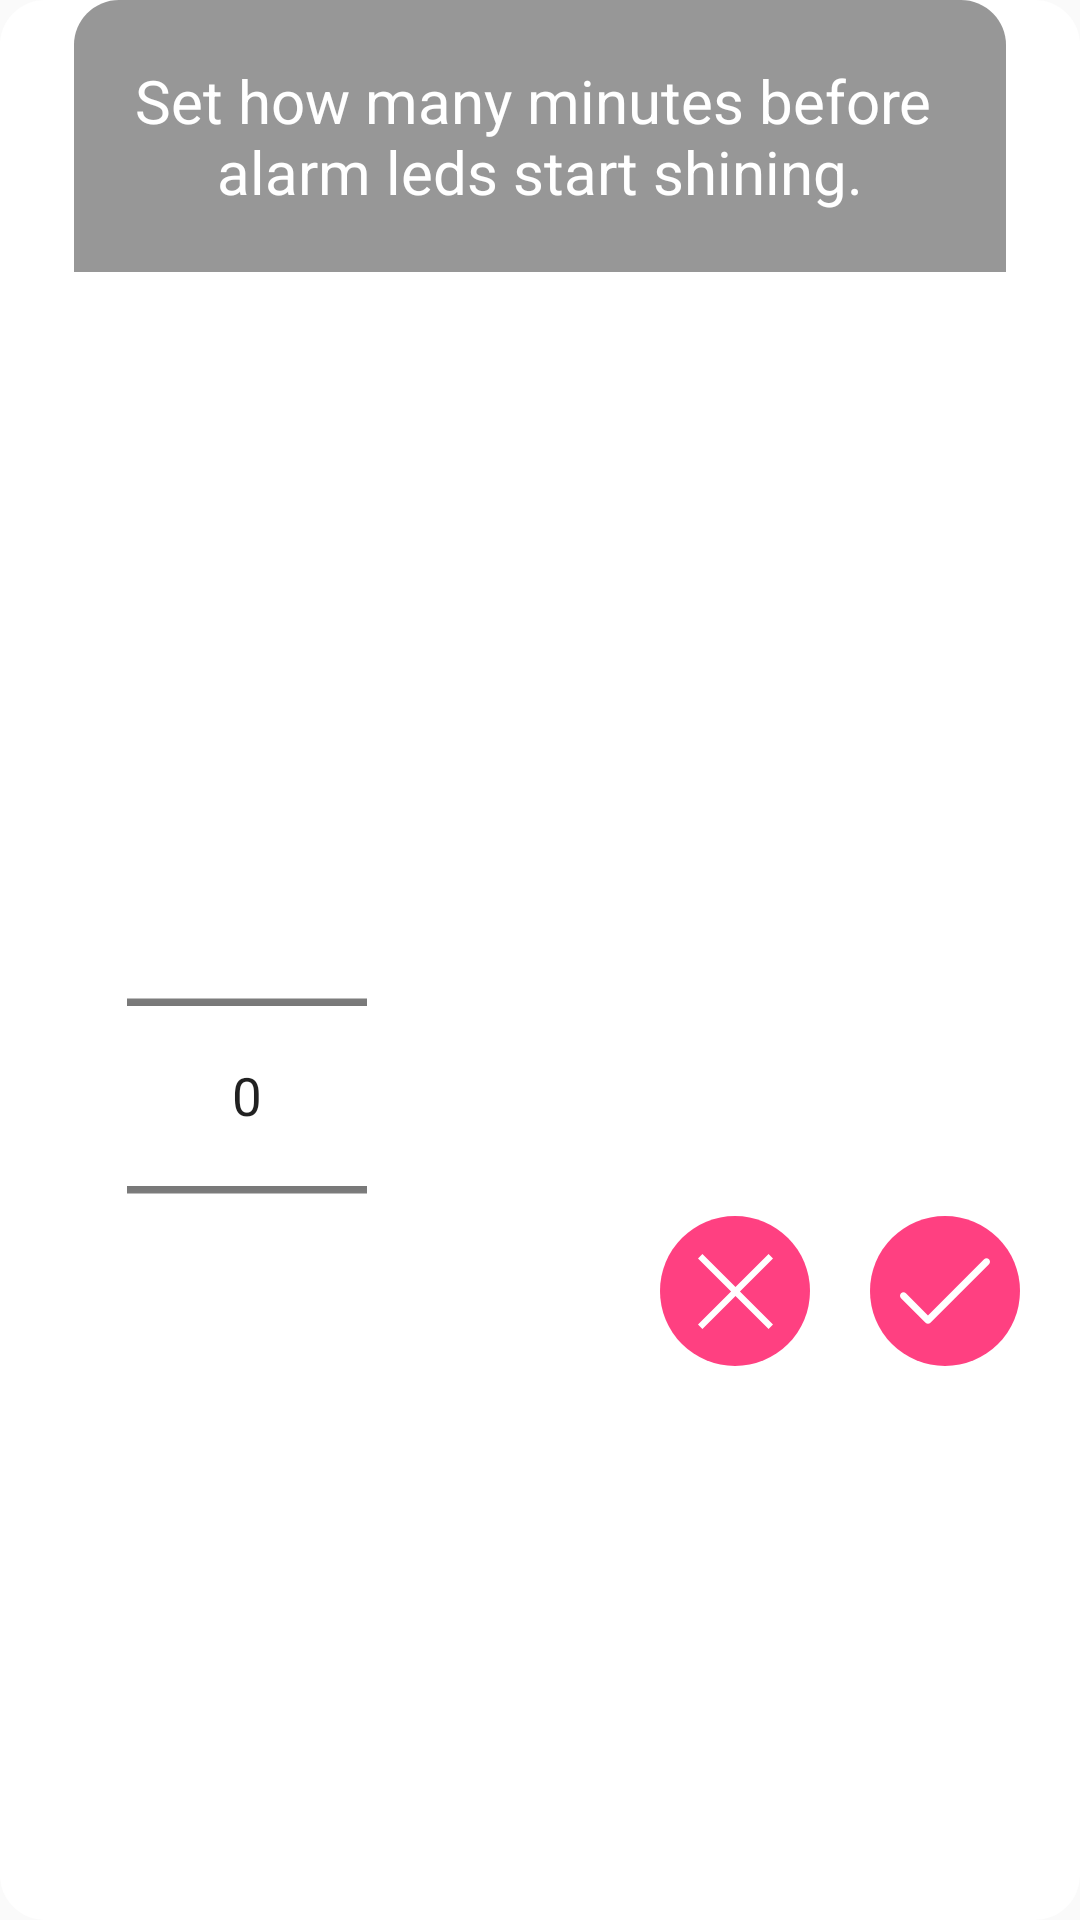

This screen was rendered from an Android layout file. Write that file and the resources it references.
<!-- AndroidManifest.xml: application theme AppTheme -->
<!-- res/layout/time_picker_dialog.xml -->
<androidx.constraintlayout.widget.ConstraintLayout xmlns:android="http://schemas.android.com/apk/res/android"
    xmlns:app="http://schemas.android.com/apk/res-auto"
    xmlns:tools="http://schemas.android.com/tools"
    android:layout_width="wrap_content"
    android:layout_height="wrap_content"
    android:background="@drawable/dialog_rounded"
    android:orientation="vertical">


    <TextView
        android:id="@+id/textView3"
        android:layout_width="wrap_content"
        android:layout_height="wrap_content"
        android:layout_gravity="center"
        android:background="@drawable/title_rectangle"
        android:paddingStart="20dp"
        android:paddingTop="20dp"
        android:paddingEnd="20dp"
        android:paddingBottom="20dp"
        android:text="@string/set_time_dialog"
        android:textAlignment="center"
        android:textColor="@color/white"
        android:textSize="20sp"
        app:layout_constraintEnd_toEndOf="parent"
        app:layout_constraintStart_toStartOf="parent"
        app:layout_constraintTop_toTopOf="parent" />

    <androidx.appcompat.widget.AppCompatTextView
        android:id="@+id/text_view_info"
        android:layout_width="wrap_content"
        android:layout_height="wrap_content"
        android:layout_marginTop="50dp"
        android:layout_marginEnd="20dp"
        android:textAlignment="center"
        android:textSize="16sp"
        app:layout_constraintEnd_toEndOf="parent"
        app:layout_constraintHorizontal_bias="1.0"
        app:layout_constraintStart_toEndOf="@+id/numberPicker1"
        app:layout_constraintTop_toBottomOf="@+id/textView3" />

    <NumberPicker
        android:id="@+id/numberPicker1"
        android:layout_width="wrap_content"
        android:layout_height="wrap_content"
        android:layout_gravity="left"
        android:layout_marginStart="20dp"
        android:layout_marginTop="20dp"
        android:layout_marginBottom="20dp"
        android:orientation="horizontal"
        android:gravity=""
        android:scaleX="1.25"
        android:scaleY="1.25"
        app:layout_constraintBottom_toBottomOf="parent"
        app:layout_constraintEnd_toEndOf="parent"
        app:layout_constraintHorizontal_bias="0.11"
        app:layout_constraintStart_toStartOf="parent"
        app:layout_constraintTop_toBottomOf="@+id/textView3" />


    <androidx.appcompat.widget.LinearLayoutCompat
        android:layout_width="wrap_content"
        android:layout_height="wrap_content"
        android:layout_gravity="right"
        android:orientation="horizontal"


        app:layout_constraintBottom_toBottomOf="@+id/numberPicker1"
        app:layout_constraintEnd_toEndOf="parent"
        app:layout_constraintHorizontal_bias="1.0"
        app:layout_constraintStart_toEndOf="@+id/numberPicker1">

        <ImageButton
            android:id="@+id/button1"
            android:layout_width="50dp"
            android:layout_height="50dp"
            android:layout_gravity="bottom"
            android:layout_marginEnd="20dp"
            android:background="@drawable/ripple_effect_pink"
            android:src="@drawable/ic_close" />


        <ImageButton
            android:id="@+id/button2"
            android:layout_width="50dp"
            android:layout_height="50dp"
            android:layout_gravity="bottom"
            android:layout_marginEnd="20dp"

            android:background="@drawable/ripple_effect_pink"
            android:src="@drawable/ic_tick_white" />
    </androidx.appcompat.widget.LinearLayoutCompat>


</androidx.constraintlayout.widget.ConstraintLayout>
<!-- resources referenced by this layout -->
<resources>
  <color name="white">#ffffff</color>
  <!-- drawable dialog_rounded (drawable) -->
  <?xml version="1.0" encoding="utf-8"?>
  <shape xmlns:android="http://schemas.android.com/apk/res/android"
      android:shape="rectangle"
      android:dither="true">
      <solid android:color="@color/backgroundColor" />
  
      <corners android:radius="15dp" />
      <padding android:left="0dp" android:right="0dp"/>
  </shape>
  <!-- drawable ic_close (drawable) -->
  <vector android:height="25dp" android:viewportHeight="413.348"
      android:viewportWidth="413.348" android:width="25dp" xmlns:android="http://schemas.android.com/apk/res/android">
      <path android:fillColor="#ffffff" android:pathData="m413.348,24.354 l-24.354,-24.354 -182.32,182.32 -182.32,-182.32 -24.354,24.354 182.32,182.32 -182.32,182.32 24.354,24.354 182.32,-182.32 182.32,182.32 24.354,-24.354 -182.32,-182.32z"/>
  </vector>
  <!-- drawable ic_tick_white (drawable) -->
  <vector android:height="30dp" android:viewportHeight="511.999"
      android:viewportWidth="511.999" android:width="30dp" xmlns:android="http://schemas.android.com/apk/res/android">
      <path android:fillColor="#FFffffff" android:pathData="M506.231,75.508c-7.689,-7.69 -20.158,-7.69 -27.849,0l-319.21,319.211L33.617,269.163c-7.689,-7.691 -20.158,-7.691 -27.849,0c-7.69,7.69 -7.69,20.158 0,27.849l139.481,139.481c7.687,7.687 20.16,7.689 27.849,0l333.133,-333.136C513.921,95.666 513.921,83.198 506.231,75.508z"/>
  </vector>
  <!-- drawable ripple_effect_pink (drawable) -->
  <?xml version="1.0" encoding="utf-8"?>
  <ripple xmlns:android="http://schemas.android.com/apk/res/android"
      xmlns:tools="http://schemas.android.com/tools"
      android:color="#FFFFFF"
      >
      <item android:state_pressed="true">
          <shape android:shape="oval">
              <solid android:color="@color/colorAccent"/>
          </shape>
      </item>
  </ripple>
  <!-- drawable title_rectangle (drawable) -->
  <?xml version="1.0" encoding="UTF-8"?>
  <shape xmlns:android="http://schemas.android.com/apk/res/android"
      android:id="@+id/listview_background_shape">
  
      <padding
          android:bottom="2dp"
          android:left="2dp"
          android:right="2dp"
          android:top="2dp" />
      <corners
          android:topLeftRadius="15dp"
          android:topRightRadius="15dp" />
      <solid android:color="@color/colorPrimary" />
  </shape>
  <string name="set_time_dialog">Set how many minutes before \nalarm leds start shining.</string>
  <style name="AppTheme" parent="Theme.AppCompat.DayNight.NoActionBar">
          
          <item name="colorPrimary">@color/colorPrimary</item>
          <item name="colorPrimaryDark">@color/colorPrimaryDark</item>
          <item name="colorAccent">@color/colorAccent</item>
      </style>
  <color name="backgroundColor">#ffffffff</color>
  <color name="colorAccent">#FF4081</color>
  <color name="colorPrimary">#979797</color>
  <color name="colorPrimaryDark">#777777</color>
</resources>
